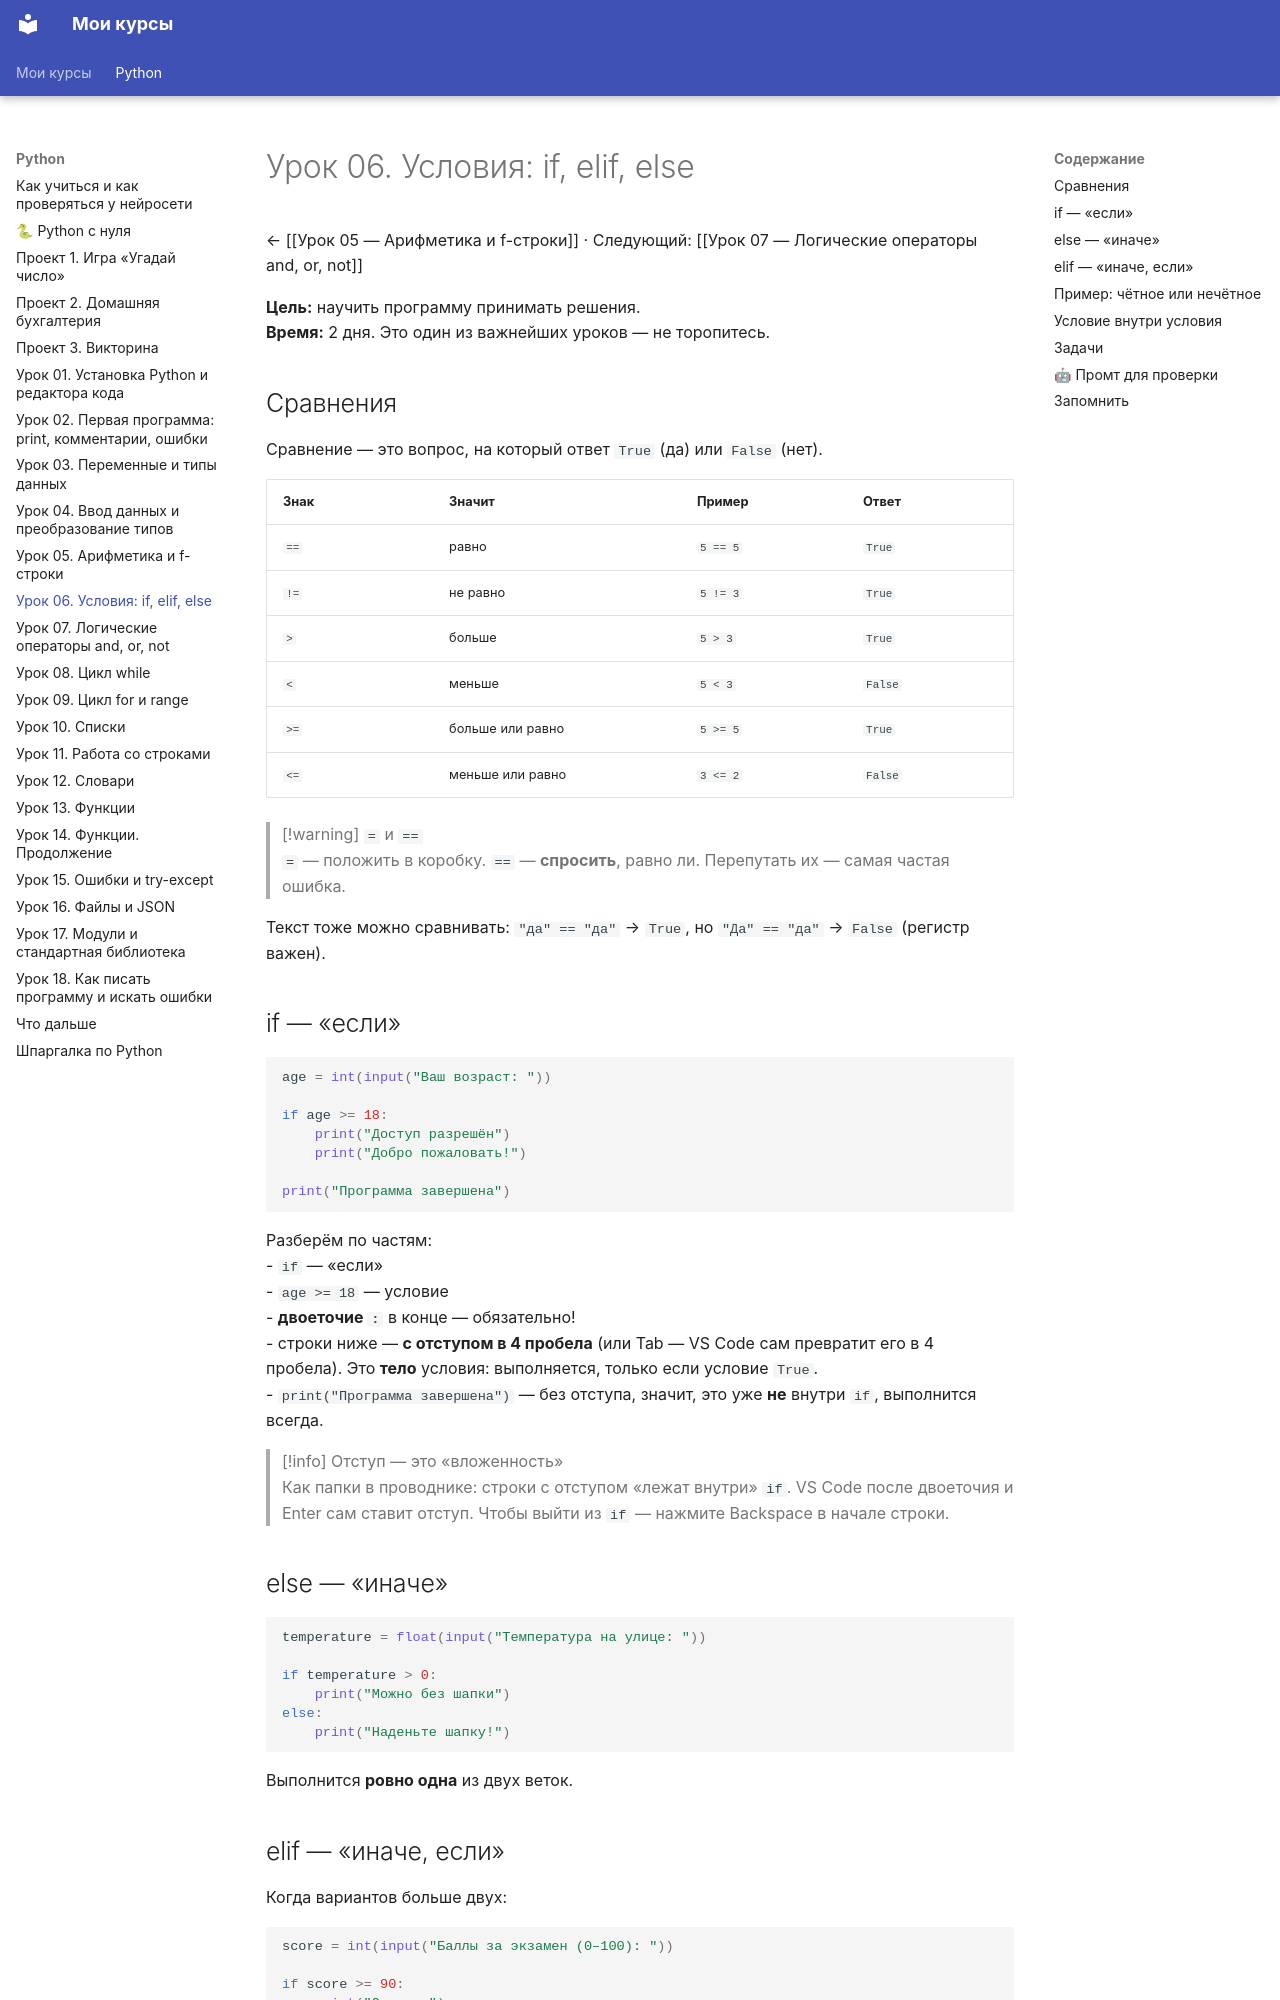

repository: ib11ib/courses · page: python/Урок 06 — Условия if-elif-else/index.html · generator: mkdocs

---
tags: [python, курс, урок]
урок: 6
---
# Урок 06. Условия: if, elif, else

← [[Урок 05 — Арифметика и f-строки]] · Следующий: [[Урок 07 — Логические операторы and, or, not]]

**Цель:** научить программу принимать решения.
**Время:** 2 дня. Это один из важнейших уроков — не торопитесь.

## Сравнения

Сравнение — это вопрос, на который ответ `True` (да) или `False` (нет).

| Знак | Значит | Пример | Ответ |
|---|---|---|---|
| `==` | равно | `5 == 5` | `True` |
| `!=` | не равно | `5 != 3` | `True` |
| `>` | больше | `5 > 3` | `True` |
| `<` | меньше | `5 < 3` | `False` |
| `>=` | больше или равно | `5 >= 5` | `True` |
| `<=` | меньше или равно | `3 <= 2` | `False` |

> [!warning] `=` и `==`
> `=` — положить в коробку. `==` — **спросить**, равно ли. Перепутать их — самая частая ошибка.

Текст тоже можно сравнивать: `"да" == "да"` → `True`, но `"Да" == "да"` → `False` (регистр важен).

## if — «если»

```python
age = int(input("Ваш возраст: "))

if age >= 18:
    print("Доступ разрешён")
    print("Добро пожаловать!")

print("Программа завершена")
```

Разберём по частям:
- `if` — «если»
- `age >= 18` — условие
- **двоеточие `:`** в конце — обязательно!
- строки ниже — **с отступом в 4 пробела** (или Tab — VS Code сам превратит его в 4 пробела). Это **тело** условия: выполняется, только если условие `True`.
- `print("Программа завершена")` — без отступа, значит, это уже **не** внутри `if`, выполнится всегда.

> [!info] Отступ — это «вложенность»
> Как папки в проводнике: строки с отступом «лежат внутри» `if`. VS Code после двоеточия и Enter сам ставит отступ. Чтобы выйти из `if` — нажмите Backspace в начале строки.

## else — «иначе»

```python
temperature = float(input("Температура на улице: "))

if temperature > 0:
    print("Можно без шапки")
else:
    print("Наденьте шапку!")
```

Выполнится **ровно одна** из двух веток.
